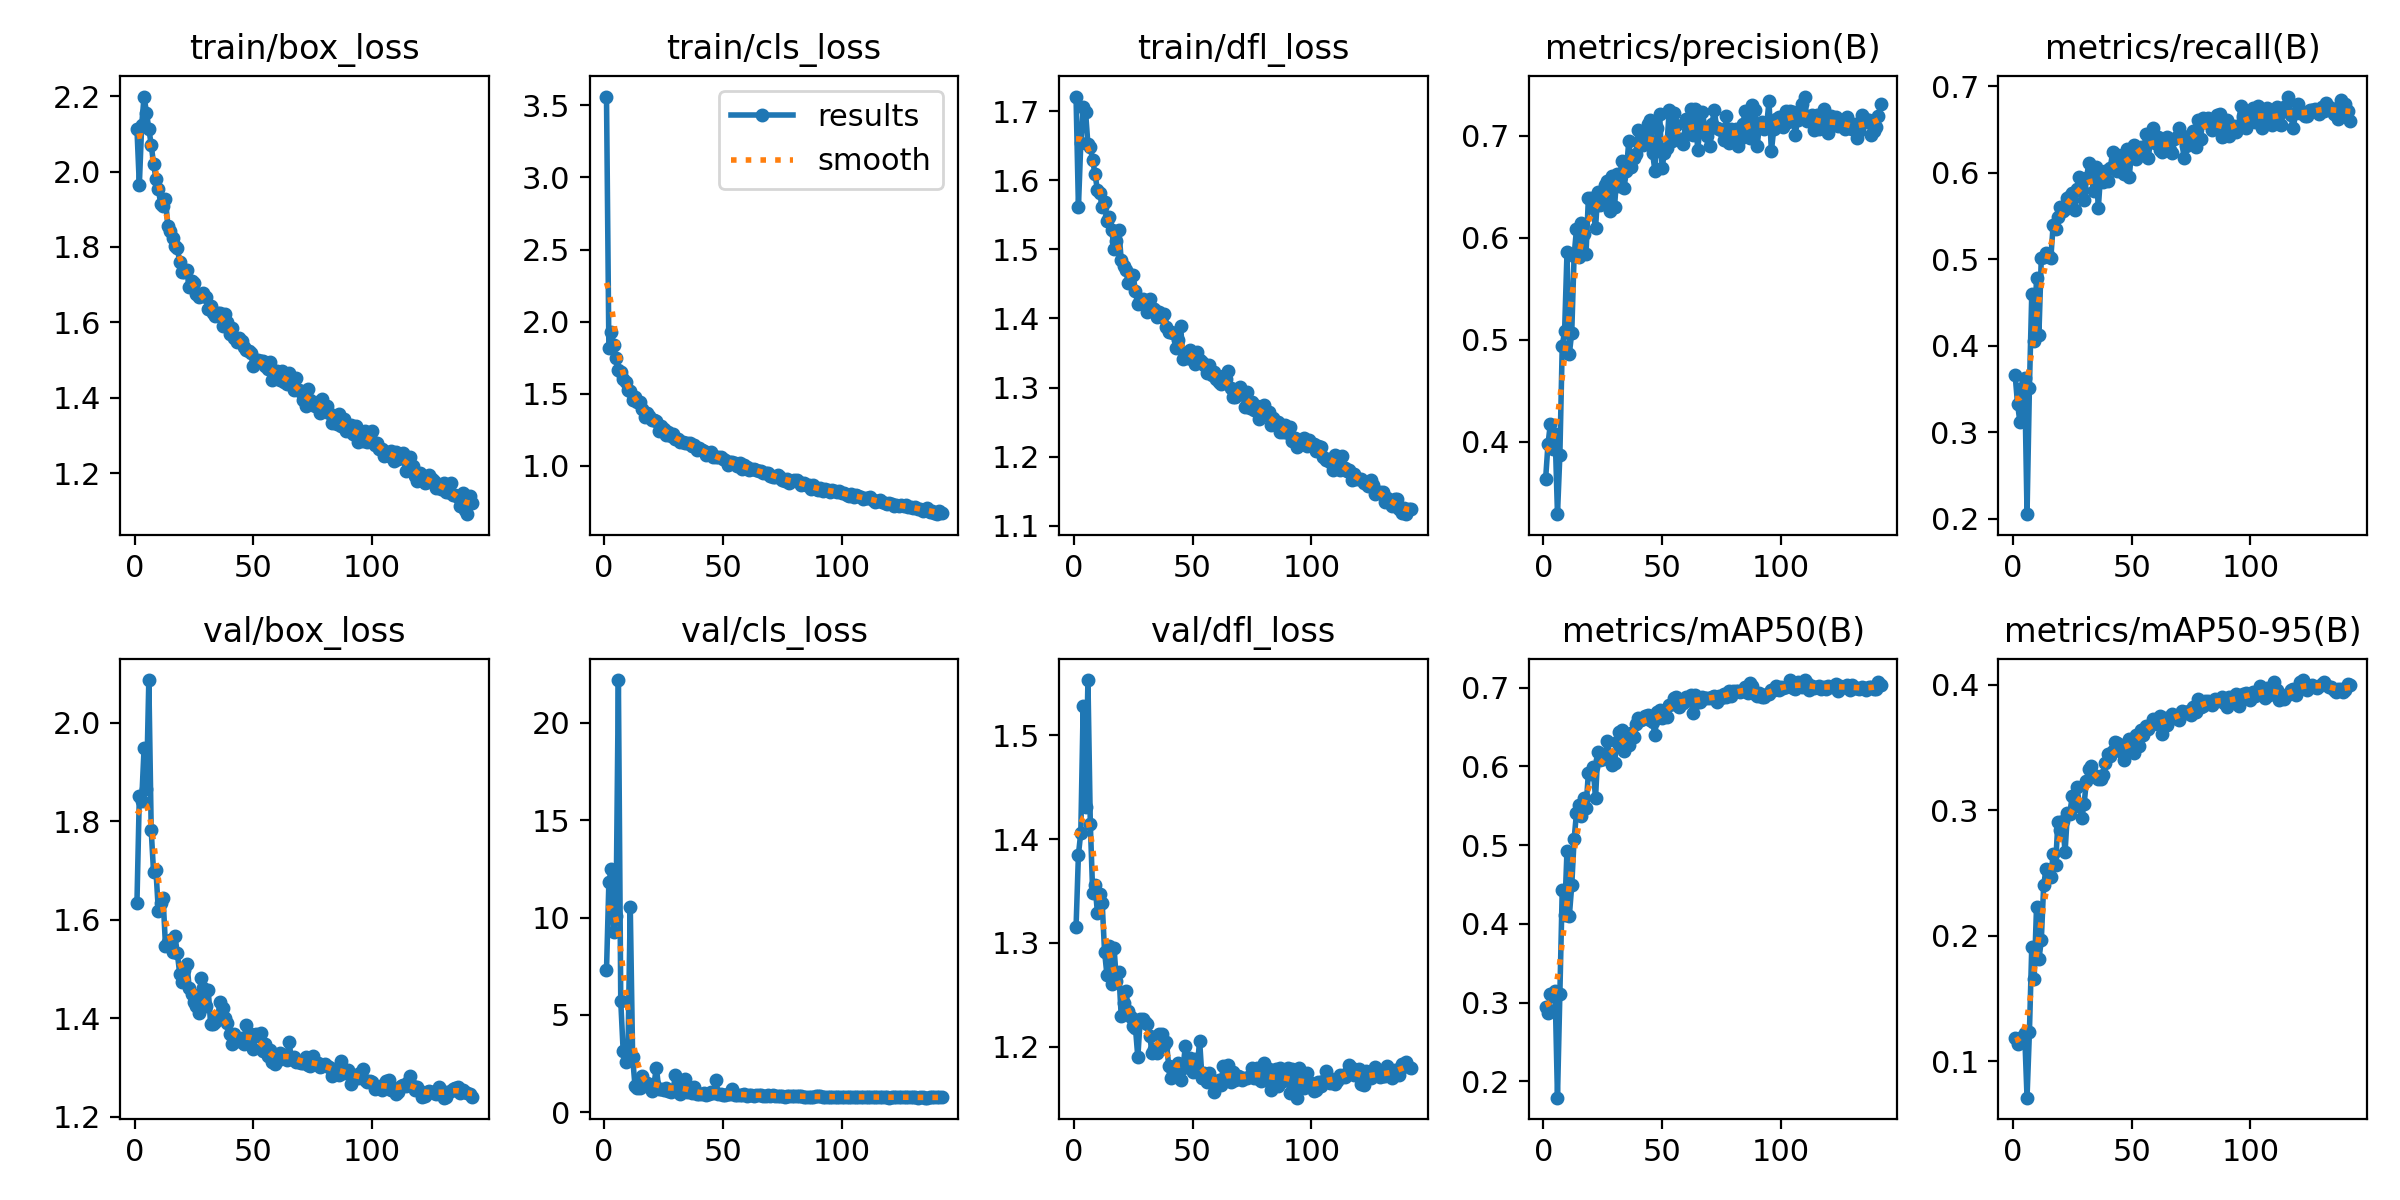

Source data for this figure (header and first rows):
epoch, time, train/box_loss, train/cls_loss, train/dfl_loss, metrics/precision(B), metrics/recall(B), metrics/mAP50(B), metrics/mAP50-95(B), val/box_loss, val/cls_loss, val/dfl_loss, lr/pg0, lr/pg1, lr/pg2
1, 115.9, 2.114, 3.561, 1.722, 0.363, 0.3661, 0.2943, 0.1186, 1.635, 7.292, 1.315, 0.003312, 0.003312, 0.003312
2, 222.9, 1.965, 1.817, 1.562, 0.3973, 0.333, 0.2861, 0.1134, 1.852, 11.81, 1.385, 0.006612, 0.006612, 0.006612
3, 328, 2.124, 1.931, 1.654, 0.4171, 0.3118, 0.3113, 0.1154, 1.842, 12.48, 1.406, 0.00988, 0.00988, 0.00988
4, 431.9, 2.199, 1.838, 1.707, 0.393, 0.3514, 0.3078, 0.1189, 1.949, 9.235, 1.528, 0.009851, 0.009851, 0.009851
5, 537, 2.156, 1.744, 1.7, 0.4078, 0.3626, 0.315, 0.1226, 1.866, 10.09, 1.431, 0.009802, 0.009802, 0.009802
6, 641.2, 2.114, 1.663, 1.652, 0.3288, 0.2052, 0.1791, 0.07088, 2.087, 22.19, 1.553, 0.009753, 0.009753, 0.009753
7, 745.2, 2.071, 1.65, 1.649, 0.3868, 0.3513, 0.3109, 0.123, 1.782, 5.699, 1.415, 0.009703, 0.009703, 0.009703
8, 849.6, 2.02, 1.605, 1.629, 0.4934, 0.4603, 0.4429, 0.1913, 1.697, 3.169, 1.348, 0.009654, 0.009654, 0.009654
9, 955, 1.981, 1.58, 1.609, 0.5082, 0.4059, 0.4107, 0.1655, 1.7, 2.582, 1.355, 0.009604, 0.009604, 0.009604
10, 1060, 1.954, 1.522, 1.586, 0.5854, 0.4778, 0.4929, 0.2229, 1.619, 2.909, 1.329, 0.009555, 0.009555, 0.009555
11, 1166, 1.914, 1.522, 1.581, 0.4861, 0.4129, 0.4105, 0.181, 1.634, 10.53, 1.347, 0.009505, 0.009505, 0.009505
12, 1270, 1.91, 1.458, 1.561, 0.5068, 0.5017, 0.4488, 0.1962, 1.644, 2.826, 1.338, 0.009456, 0.009456, 0.009456
13, 1374, 1.928, 1.48, 1.569, 0.5822, 0.5022, 0.5076, 0.2401, 1.548, 1.329, 1.292, 0.009406, 0.009406, 0.009406
14, 1478, 1.855, 1.441, 1.542, 0.6084, 0.5067, 0.541, 0.253, 1.555, 1.259, 1.269, 0.009357, 0.009357, 0.009357
15, 1585, 1.842, 1.439, 1.547, 0.5805, 0.5047, 0.5504, 0.2519, 1.559, 1.256, 1.297, 0.009307, 0.009307, 0.009307
16, 1690, 1.824, 1.393, 1.528, 0.6145, 0.501, 0.5364, 0.2465, 1.535, 1.869, 1.26, 0.009258, 0.009258, 0.009258
17, 1793, 1.803, 1.335, 1.501, 0.6034, 0.5397, 0.5604, 0.2651, 1.567, 1.407, 1.295, 0.009208, 0.009208, 0.009208
18, 1900, 1.797, 1.364, 1.512, 0.5837, 0.5348, 0.5473, 0.2561, 1.532, 1.525, 1.263, 0.009158, 0.009158, 0.009158
19, 2004, 1.76, 1.348, 1.528, 0.6386, 0.5483, 0.5918, 0.2907, 1.491, 1.323, 1.271, 0.009109, 0.009109, 0.009109
20, 2109, 1.734, 1.317, 1.485, 0.6392, 0.5604, 0.591, 0.284, 1.474, 1.097, 1.23, 0.009059, 0.009059, 0.009059
21, 2212, 1.734, 1.32, 1.476, 0.6287, 0.556, 0.5989, 0.2911, 1.499, 1.462, 1.242, 0.00901, 0.00901, 0.00901
22, 2318, 1.738, 1.311, 1.47, 0.609, 0.5575, 0.5595, 0.2664, 1.511, 2.29, 1.253, 0.00896, 0.00896, 0.00896
23, 2422, 1.695, 1.242, 1.451, 0.6446, 0.571, 0.6184, 0.2979, 1.462, 1.171, 1.234, 0.008911, 0.008911, 0.008911
24, 2527, 1.71, 1.275, 1.463, 0.6322, 0.5733, 0.6084, 0.2966, 1.45, 1.191, 1.229, 0.008861, 0.008861, 0.008861
25, 2631, 1.703, 1.257, 1.463, 0.6382, 0.5769, 0.609, 0.3112, 1.433, 1.169, 1.22, 0.008812, 0.008812, 0.008812
26, 2735, 1.676, 1.213, 1.439, 0.6513, 0.5565, 0.6129, 0.3031, 1.425, 1.265, 1.218, 0.008762, 0.008762, 0.008762
27, 2839, 1.667, 1.231, 1.422, 0.6559, 0.581, 0.6325, 0.318, 1.411, 1.082, 1.19, 0.008713, 0.008713, 0.008713
28, 2944, 1.674, 1.206, 1.426, 0.6256, 0.5955, 0.6129, 0.3052, 1.482, 1.028, 1.227, 0.008663, 0.008663, 0.008663
29, 3047, 1.679, 1.22, 1.428, 0.6603, 0.5797, 0.6024, 0.2938, 1.463, 1.154, 1.227, 0.008614, 0.008614, 0.008614
30, 3152, 1.668, 1.183, 1.425, 0.6303, 0.5683, 0.6047, 0.3046, 1.425, 1.901, 1.224, 0.008564, 0.008564, 0.008564
31, 3255, 1.635, 1.183, 1.41, 0.6619, 0.5935, 0.6311, 0.3235, 1.458, 1.233, 1.222, 0.008515, 0.008515, 0.008515
32, 3360, 1.644, 1.166, 1.429, 0.6503, 0.6108, 0.6435, 0.3328, 1.389, 0.9572, 1.21, 0.008466, 0.008466, 0.008466
33, 3463, 1.624, 1.165, 1.415, 0.6753, 0.5969, 0.6465, 0.3349, 1.389, 1.04, 1.194, 0.008416, 0.008416, 0.008416
34, 3570, 1.616, 1.16, 1.414, 0.6486, 0.5787, 0.6197, 0.3277, 1.392, 1.717, 1.198, 0.008367, 0.008367, 0.008367
35, 3674, 1.624, 1.157, 1.402, 0.6655, 0.6067, 0.6349, 0.3264, 1.403, 1.048, 1.194, 0.008317, 0.008317, 0.008317
36, 3777, 1.625, 1.158, 1.409, 0.6945, 0.5595, 0.6275, 0.325, 1.433, 1.135, 1.212, 0.008268, 0.008268, 0.008268
37, 3881, 1.589, 1.135, 1.403, 0.6688, 0.5999, 0.6428, 0.3247, 1.421, 1.001, 1.212, 0.008218, 0.008218, 0.008218
38, 3987, 1.621, 1.144, 1.407, 0.678, 0.589, 0.637, 0.3281, 1.402, 1.284, 1.202, 0.008169, 0.008169, 0.008169
39, 4090, 1.602, 1.111, 1.388, 0.6817, 0.6024, 0.6536, 0.3373, 1.391, 0.9377, 1.205, 0.008119, 0.008119, 0.008119
40, 4194, 1.57, 1.123, 1.38, 0.7052, 0.5902, 0.6613, 0.3448, 1.369, 0.923, 1.182, 0.00807, 0.00807, 0.00807
41, 4298, 1.586, 1.112, 1.381, 0.6976, 0.6048, 0.6591, 0.3431, 1.348, 0.9501, 1.17, 0.00802, 0.00802, 0.00802
42, 4404, 1.559, 1.104, 1.378, 0.6911, 0.6236, 0.6617, 0.3471, 1.368, 1.001, 1.175, 0.007971, 0.007971, 0.007971
43, 4509, 1.547, 1.076, 1.358, 0.6975, 0.6216, 0.6635, 0.3544, 1.358, 0.8979, 1.181, 0.007921, 0.007921, 0.007921
44, 4614, 1.559, 1.079, 1.368, 0.711, 0.6014, 0.6655, 0.3531, 1.354, 0.915, 1.185, 0.007872, 0.007872, 0.007872
45, 4717, 1.55, 1.094, 1.389, 0.7149, 0.6014, 0.6596, 0.347, 1.36, 1.035, 1.168, 0.007822, 0.007822, 0.007822
46, 4820, 1.535, 1.06, 1.341, 0.683, 0.6206, 0.6569, 0.3498, 1.348, 1.008, 1.18, 0.007772, 0.007772, 0.007772
47, 4923, 1.526, 1.06, 1.349, 0.6654, 0.5979, 0.6399, 0.3396, 1.387, 1.64, 1.201, 0.007723, 0.007723, 0.007723
48, 5027, 1.525, 1.061, 1.342, 0.7075, 0.627, 0.6698, 0.3537, 1.365, 0.9572, 1.188, 0.007673, 0.007673, 0.007673
49, 5129, 1.519, 1.057, 1.355, 0.7207, 0.595, 0.6714, 0.3569, 1.368, 0.9354, 1.189, 0.007624, 0.007624, 0.007624
50, 5232, 1.484, 1.045, 1.34, 0.6681, 0.6256, 0.6611, 0.3534, 1.339, 0.9023, 1.175, 0.007574, 0.007574, 0.007574
51, 5334, 1.5, 1.042, 1.335, 0.6831, 0.6315, 0.6687, 0.3458, 1.368, 0.8851, 1.188, 0.007525, 0.007525, 0.007525
52, 5438, 1.499, 1.009, 1.352, 0.6878, 0.6162, 0.6628, 0.3601, 1.365, 0.9495, 1.18, 0.007476, 0.007476, 0.007476
53, 5541, 1.497, 1.028, 1.34, 0.7247, 0.6272, 0.6784, 0.3509, 1.37, 0.9163, 1.206, 0.007426, 0.007426, 0.007426
54, 5643, 1.498, 1.026, 1.337, 0.6943, 0.6295, 0.6791, 0.3638, 1.334, 1.22, 1.169, 0.007377, 0.007377, 0.007377
55, 5746, 1.485, 1.018, 1.333, 0.7224, 0.6201, 0.6873, 0.3599, 1.348, 0.9001, 1.174, 0.007327, 0.007327, 0.007327
56, 5849, 1.476, 1.001, 1.321, 0.7103, 0.6448, 0.6882, 0.3669, 1.324, 0.878, 1.166, 0.007278, 0.007278, 0.007278
57, 5952, 1.494, 1.017, 1.332, 0.6955, 0.6172, 0.6752, 0.3642, 1.336, 0.8818, 1.175, 0.007228, 0.007228, 0.007228
58, 6055, 1.447, 0.9785, 1.318, 0.6967, 0.638, 0.6813, 0.3682, 1.313, 0.8792, 1.167, 0.007178, 0.007178, 0.007178
59, 6160, 1.47, 1.006, 1.322, 0.6919, 0.6522, 0.681, 0.3727, 1.307, 0.9547, 1.156, 0.007129, 0.007129, 0.007129
60, 6265, 1.471, 0.9891, 1.312, 0.716, 0.6339, 0.6882, 0.3691, 1.313, 0.8619, 1.162, 0.007079, 0.007079, 0.007079
... 82 more rows
